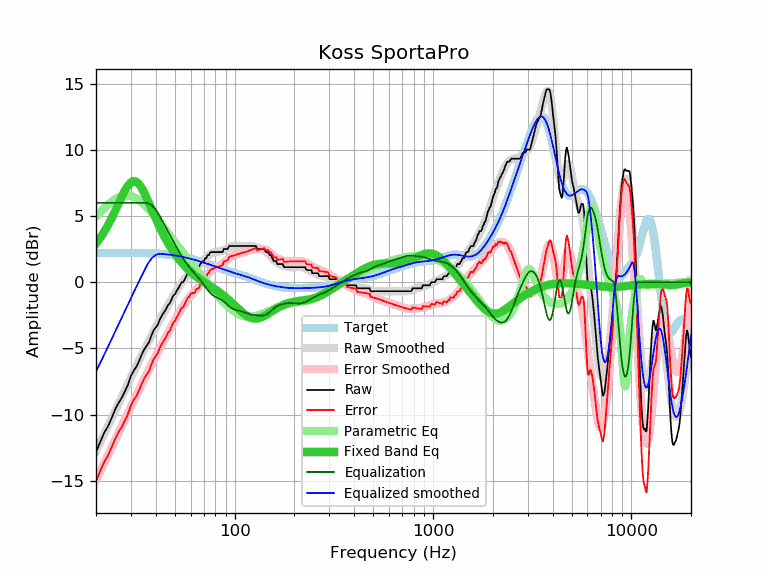

Values plotted in this chart, from the file beside it:
frequency, raw, error, smoothed, error_smoothed, equalization, parametric_eq, equalized_raw, equalized_smoothed, target
20, -12.85, -15.05, -12.74, -14.94, 6.00, 2.93, -6.85, -6.74, 2.20
21, -12.08, -14.28, -12.10, -14.30, 6.00, 3.35, -6.08, -6.10, 2.20
22, -11.38, -13.58, -11.48, -13.68, 6.00, 3.82, -5.38, -5.48, 2.20
23, -10.89, -13.09, -10.87, -13.08, 6.00, 4.32, -4.89, -4.87, 2.20
24, -10.26, -12.47, -10.29, -12.50, 6.00, 4.85, -4.26, -4.29, 2.21
25, -9.61, -11.82, -9.73, -11.93, 6.00, 5.40, -3.61, -3.73, 2.21
26, -9.12, -11.33, -9.18, -11.39, 6.00, 5.95, -3.12, -3.18, 2.21
27, -8.72, -10.93, -8.66, -10.87, 6.00, 6.47, -2.72, -2.66, 2.21
28, -8.22, -10.43, -8.15, -10.36, 6.00, 6.94, -2.22, -2.15, 2.21
29, -7.75, -9.96, -7.67, -9.88, 6.00, 7.31, -1.75, -1.67, 2.21
30, -7.09, -9.30, -7.20, -9.41, 6.00, 7.55, -1.09, -1.20, 2.21
31, -6.68, -8.89, -6.75, -8.96, 6.00, 7.64, -0.68, -0.75, 2.21
32, -6.38, -8.59, -6.32, -8.53, 6.00, 7.59, -0.38, -0.32, 2.21
33, -5.95, -8.16, -5.91, -8.12, 6.00, 7.41, 0.05, 0.09, 2.21
34, -5.47, -7.67, -5.51, -7.72, 6.00, 7.12, 0.53, 0.49, 2.20
35, -5.08, -7.28, -5.13, -7.33, 6.00, 6.77, 0.92, 0.87, 2.20
36, -4.79, -6.99, -4.76, -6.96, 6.00, 6.38, 1.21, 1.24, 2.20
37, -4.53, -6.72, -4.41, -6.60, 5.95, 5.97, 1.42, 1.54, 2.19
38, -4.05, -6.24, -4.07, -6.25, 5.84, 5.57, 1.79, 1.78, 2.19
39, -3.65, -5.83, -3.74, -5.92, 5.68, 5.18, 2.03, 1.94, 2.18
40, -3.42, -5.59, -3.43, -5.60, 5.48, 4.80, 2.06, 2.06, 2.17
41, -3.19, -5.35, -3.12, -5.28, 5.25, 4.45, 2.06, 2.13, 2.16
42, -2.79, -4.94, -2.83, -4.98, 4.98, 4.11, 2.19, 2.15, 2.15
43, -2.51, -4.65, -2.55, -4.69, 4.69, 3.80, 2.18, 2.14, 2.14
44, -2.28, -4.41, -2.28, -4.41, 4.41, 3.51, 2.13, 2.13, 2.13
45, -2.05, -4.16, -2.02, -4.13, 4.13, 3.25, 2.08, 2.11, 2.11
46, -1.76, -3.86, -1.77, -3.87, 3.87, 3.00, 2.11, 2.10, 2.10
47, -1.60, -3.68, -1.53, -3.61, 3.61, 2.76, 2.01, 2.08, 2.08
48, -1.32, -3.38, -1.29, -3.36, 3.36, 2.54, 2.04, 2.06, 2.06
49, -1.01, -3.05, -1.07, -3.11, 3.11, 2.34, 2.10, 2.04, 2.04
50, -0.91, -2.93, -0.85, -2.87, 2.87, 2.15, 1.96, 2.02, 2.02
51, -0.64, -2.64, -0.64, -2.64, 2.64, 1.97, 2.00, 2.00, 2.00
52, -0.46, -2.44, -0.44, -2.42, 2.42, 1.81, 1.96, 1.98, 1.98
53, -0.23, -2.19, -0.24, -2.20, 2.20, 1.65, 1.97, 1.96, 1.96
54, 0.00, -1.93, -0.06, -2.00, 2.00, 1.50, 2.00, 1.93, 1.93
55, 0.00, -1.91, 0.11, -1.80, 1.80, 1.36, 1.80, 1.91, 1.91
56, 0.23, -1.65, 0.26, -1.62, 1.62, 1.23, 1.85, 1.88, 1.88
57, 0.46, -1.40, 0.41, -1.45, 1.45, 1.11, 1.91, 1.86, 1.86
58, 0.68, -1.15, 0.54, -1.29, 1.29, 0.99, 1.97, 1.83, 1.83
59, 0.68, -1.12, 0.65, -1.15, 1.15, 0.89, 1.83, 1.80, 1.80
60, 0.91, -0.86, 0.76, -1.01, 1.01, 0.78, 1.92, 1.77, 1.77
61, 0.91, -0.84, 0.86, -0.89, 0.89, 0.69, 1.80, 1.75, 1.75
62, 0.91, -0.81, 0.95, -0.77, 0.77, 0.60, 1.68, 1.72, 1.72
63, 0.91, -0.78, 1.04, -0.65, 0.65, 0.51, 1.56, 1.69, 1.69
64, 1.14, -0.52, 1.12, -0.54, 0.54, 0.43, 1.68, 1.66, 1.66
65, 1.14, -0.49, 1.21, -0.42, 0.42, 0.35, 1.56, 1.63, 1.63
66, 1.14, -0.46, 1.30, -0.30, 0.30, 0.28, 1.44, 1.60, 1.60
67, 1.37, -0.20, 1.39, -0.18, 0.18, 0.21, 1.55, 1.57, 1.57
68, 1.47, -0.07, 1.49, -0.05, 0.05, 0.14, 1.52, 1.54, 1.54
69, 1.60, 0.09, 1.59, 0.08, -0.08, 0.08, 1.52, 1.51, 1.51
70, 1.60, 0.12, 1.69, 0.21, -0.21, 0.01, 1.39, 1.48, 1.48
71, 1.82, 0.37, 1.79, 0.33, -0.33, -0.05, 1.49, 1.45, 1.45
72, 1.83, 0.41, 1.88, 0.46, -0.46, -0.11, 1.37, 1.42, 1.42
73, 2.05, 0.66, 1.97, 0.57, -0.57, -0.17, 1.48, 1.39, 1.39
74, 2.05, 0.69, 2.05, 0.68, -0.68, -0.22, 1.37, 1.36, 1.36
75, 2.22, 0.89, 2.11, 0.78, -0.78, -0.28, 1.44, 1.33, 1.33
76, 2.28, 0.98, 2.17, 0.87, -0.87, -0.33, 1.41, 1.30, 1.30
77, 2.28, 1.01, 2.21, 0.94, -0.94, -0.39, 1.34, 1.27, 1.27
78, 2.28, 1.03, 2.25, 1.00, -1.00, -0.44, 1.28, 1.25, 1.25
79, 2.28, 1.06, 2.27, 1.05, -1.05, -0.50, 1.23, 1.22, 1.22
... 553 more rows
